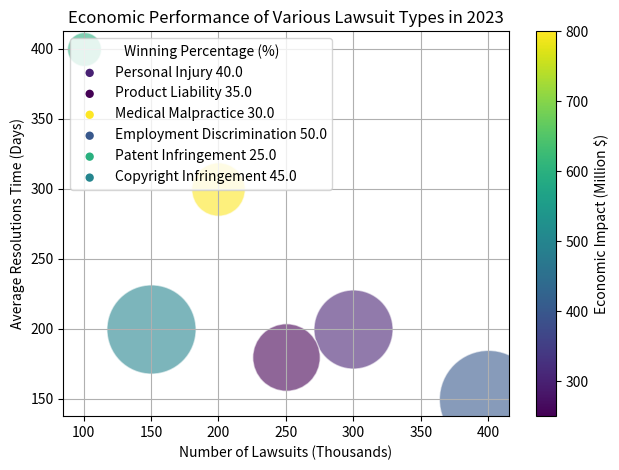

Generate this figure with matplotlib: (Note: this script raises an exception after producing the figure.)
import matplotlib.pyplot as plt
import numpy as np
from matplotlib.cm import ScalarMappable
from matplotlib.colors import Normalize
from matplotlib.cm import get_cmap

data = '''Lawsuit Type,Number of Lawsuits (Thousands),Average Resolutions Time (Days),Winning Percentage (%),Economic Impact (Million $)
Personal Injury,300,200,40,300
Product Liability,250,180,35,250
Medical Malpractice,200,300,30,800
Employment Discrimination,400,150,50,400
Patent Infringement,100,400,25,600
Copyright Infringement,150,200,45,500'''

# Transform raw data into numpy array
data = np.array([x.split(',') for x in data.split('\n')][1:], dtype=object)
data[:, 1:5] = data[:, 1:5].astype(float)

data_labels = ['Number of Lawsuits (Thousands)', 'Average Resolutions Time (Days)', 'Winning Percentage (%)', 'Economic Impact (Million $)']
line_labels = [f'{x[0]} {x[3]}' for x in data]
data = data[:, 1:].astype(float)

fig = plt.figure(figsize=(8, 8))
ax = fig.add_subplot()

norm = Normalize(vmin=data[:, 3].min(), vmax=data[:, 3].max())
cmap = get_cmap("viridis")
figure, ax = plt.subplots()
bubble_sizes = np.interp(data[:, 2], (data[:, 2].min(), data[:, 2].max()), (600, 5000))

# Plotting each data point with consistent color
for i in range(data.shape[0]):
    color = cmap(norm(data[i, 3]))
    scatter = ax.scatter(data[i, 0], data[i, 1], color=color, s=bubble_sizes[i], alpha=0.6, edgecolors="w", linewidth=1)
    catter = ax.scatter([], [], color=color, edgecolors="none", label=line_labels[i])

ax.set_title('Economic Performance of Various Lawsuit Types in 2023')
ax.set_xlabel(data_labels[0])
ax.set_ylabel(data_labels[1])
ax.grid(True)

# Add a color bar
sm = ScalarMappable(norm=norm, cmap='viridis')
fig.colorbar(sm, ax=ax, label=data_labels[3])

ax.legend(title=data_labels[2], loc='upper left')

plt.tight_layout()
plt.savefig("/cpfs01/user/yehancheng/workspace/datasets/SimChartV2/demo/bubble/png/324_202312310045.png")
plt.show()
plt.clf()
